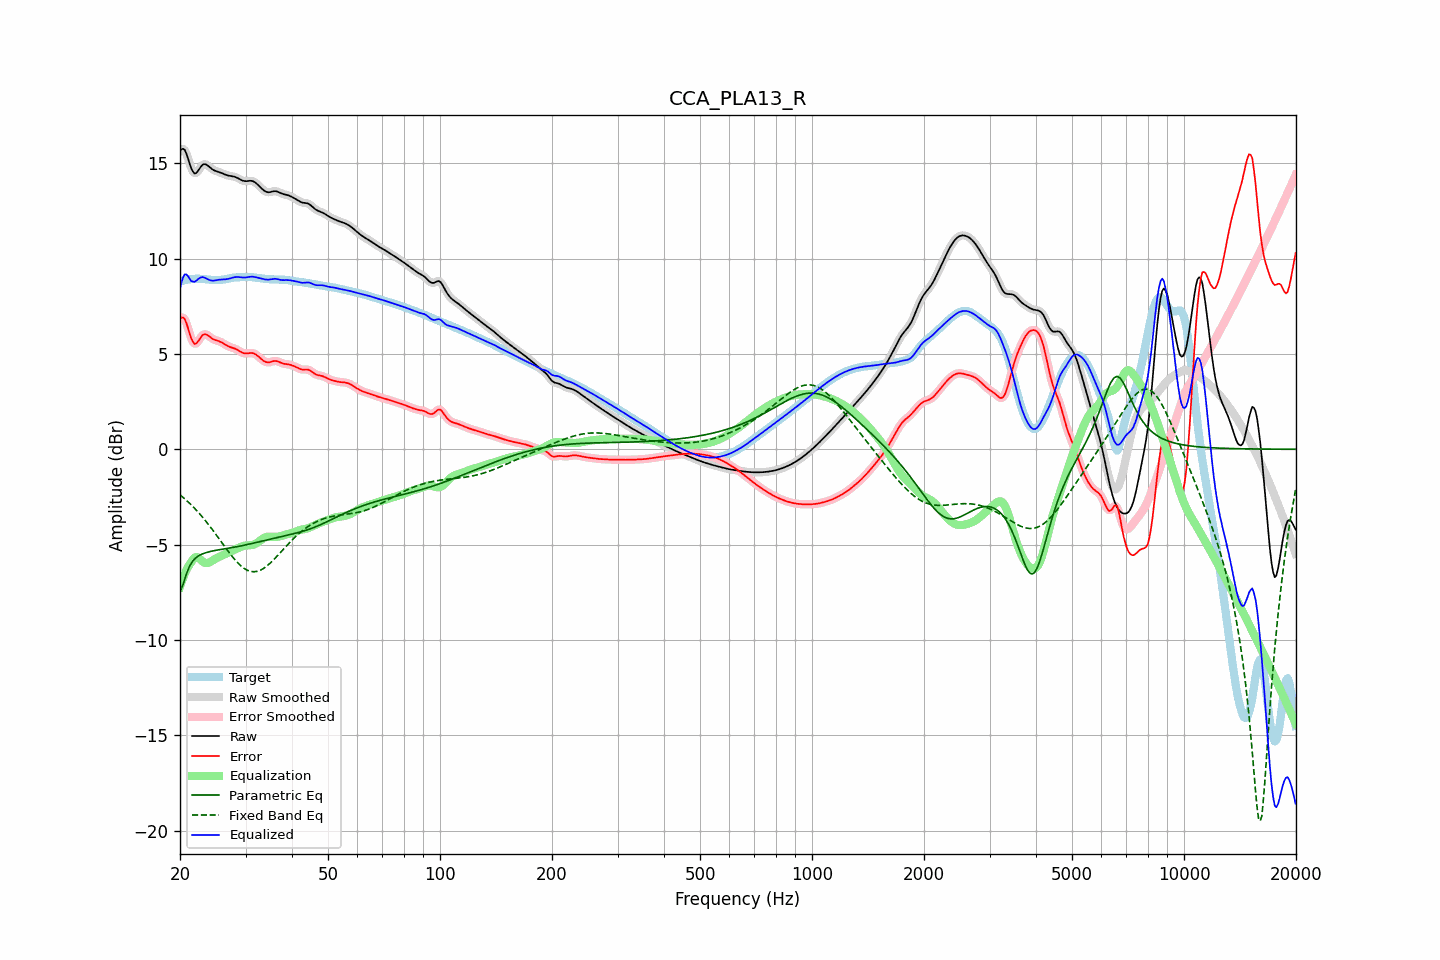

Values plotted in this chart, from the file beside it:
frequency, raw, error, smoothed, error_smoothed, equalization, parametric_eq, fixed_band_eq, equalized_raw, equalized_smoothed, target
20.00, 15.63, 6.84, 15.64, 6.85, -7.22, -7.47, -2.39, 8.42, 8.42, 8.80
20.20, 15.73, 6.91, 15.73, 6.91, -6.96, -7.27, -2.46, 8.77, 8.77, 8.82
20.40, 15.75, 6.90, 15.74, 6.89, -6.73, -7.07, -2.53, 9.03, 9.02, 8.85
20.61, 15.69, 6.82, 15.67, 6.80, -6.52, -6.80, -2.60, 9.17, 9.15, 8.87
20.81, 15.49, 6.61, 15.49, 6.61, -6.33, -6.53, -2.68, 9.16, 9.16, 8.88
21.02, 15.25, 6.35, 15.24, 6.35, -6.17, -6.33, -2.76, 9.08, 9.07, 8.90
21.23, 14.97, 6.06, 14.98, 6.07, -6.03, -6.12, -2.84, 8.94, 8.95, 8.91
21.44, 14.73, 5.81, 14.74, 5.82, -5.92, -5.98, -2.92, 8.81, 8.82, 8.92
21.66, 14.57, 5.64, 14.56, 5.63, -5.77, -5.85, -3.00, 8.79, 8.79, 8.93
21.87, 14.45, 5.52, 14.48, 5.54, -5.68, -5.77, -3.09, 8.77, 8.80, 8.94
22.09, 14.48, 5.54, 14.48, 5.54, -5.65, -5.68, -3.18, 8.83, 8.84, 8.94
22.31, 14.57, 5.63, 14.56, 5.62, -5.67, -5.62, -3.27, 8.90, 8.89, 8.94
22.54, 14.69, 5.75, 14.69, 5.75, -5.73, -5.57, -3.36, 8.96, 8.96, 8.94
22.76, 14.82, 5.88, 14.81, 5.88, -5.81, -5.53, -3.46, 9.01, 9.01, 8.93
22.99, 14.91, 5.98, 14.90, 5.97, -5.88, -5.49, -3.56, 9.03, 9.02, 8.93
23.22, 14.95, 6.03, 14.94, 6.02, -5.94, -5.45, -3.66, 9.01, 9.00, 8.92
23.45, 14.94, 6.03, 14.94, 6.03, -5.97, -5.42, -3.76, 8.97, 8.97, 8.91
23.69, 14.89, 5.99, 14.89, 5.99, -5.97, -5.40, -3.87, 8.92, 8.92, 8.90
23.92, 14.82, 5.93, 14.82, 5.93, -5.94, -5.38, -3.98, 8.88, 8.88, 8.89
24.16, 14.75, 5.86, 14.75, 5.87, -5.90, -5.36, -4.09, 8.85, 8.85, 8.89
24.40, 14.68, 5.80, 14.69, 5.81, -5.84, -5.34, -4.20, 8.84, 8.84, 8.88
24.65, 14.63, 5.76, 14.63, 5.76, -5.79, -5.32, -4.31, 8.84, 8.84, 8.87
24.89, 14.59, 5.72, 14.60, 5.72, -5.74, -5.30, -4.42, 8.85, 8.85, 8.87
25.14, 14.57, 5.70, 14.57, 5.70, -5.70, -5.29, -4.54, 8.87, 8.87, 8.87
25.39, 14.54, 5.67, 14.54, 5.67, -5.66, -5.27, -4.66, 8.89, 8.88, 8.87
25.65, 14.51, 5.64, 14.51, 5.64, -5.62, -5.26, -4.77, 8.89, 8.89, 8.87
25.91, 14.48, 5.60, 14.48, 5.59, -5.58, -5.25, -4.89, 8.90, 8.90, 8.88
26.16, 14.44, 5.55, 14.44, 5.54, -5.54, -5.23, -5.01, 8.90, 8.90, 8.90
26.43, 14.40, 5.49, 14.41, 5.49, -5.50, -5.22, -5.12, 8.91, 8.91, 8.91
26.69, 14.37, 5.44, 14.37, 5.44, -5.46, -5.20, -5.24, 8.92, 8.92, 8.93
26.96, 14.35, 5.40, 14.35, 5.40, -5.42, -5.19, -5.35, 8.93, 8.94, 8.95
27.23, 14.33, 5.36, 14.33, 5.36, -5.38, -5.17, -5.46, 8.96, 8.96, 8.97
27.50, 14.32, 5.34, 14.32, 5.34, -5.34, -5.16, -5.57, 8.98, 8.98, 8.98
27.77, 14.31, 5.31, 14.31, 5.31, -5.30, -5.15, -5.67, 9.00, 9.00, 9.00
28.05, 14.29, 5.28, 14.28, 5.28, -5.26, -5.13, -5.78, 9.02, 9.02, 9.00
28.33, 14.25, 5.24, 14.25, 5.24, -5.22, -5.11, -5.87, 9.03, 9.03, 9.01
28.62, 14.21, 5.20, 14.21, 5.20, -5.18, -5.10, -5.96, 9.03, 9.03, 9.01
28.90, 14.17, 5.15, 14.17, 5.15, -5.14, -5.08, -6.04, 9.02, 9.02, 9.02
29.19, 14.12, 5.10, 14.12, 5.10, -5.11, -5.06, -6.12, 9.01, 9.01, 9.02
29.48, 14.08, 5.05, 14.09, 5.06, -5.08, -5.05, -6.19, 9.00, 9.01, 9.03
29.78, 14.06, 5.03, 14.06, 5.03, -5.06, -5.03, -6.25, 9.00, 9.00, 9.03
30.08, 14.05, 5.02, 14.06, 5.02, -5.05, -5.01, -6.30, 9.01, 9.01, 9.03
30.38, 14.06, 5.02, 14.06, 5.03, -5.04, -4.99, -6.35, 9.02, 9.02, 9.04
30.68, 14.07, 5.04, 14.07, 5.04, -5.04, -4.97, -6.38, 9.04, 9.04, 9.03
30.99, 14.07, 5.05, 14.07, 5.04, -5.03, -4.96, -6.41, 9.05, 9.04, 9.03
31.30, 14.06, 5.04, 14.06, 5.04, -5.01, -4.94, -6.42, 9.05, 9.05, 9.02
31.61, 14.03, 5.02, 14.03, 5.02, -4.99, -4.92, -6.42, 9.04, 9.04, 9.01
31.93, 13.98, 4.98, 13.97, 4.98, -4.95, -4.90, -6.41, 9.02, 9.02, 9.00
32.24, 13.90, 4.92, 13.90, 4.92, -4.90, -4.88, -6.40, 9.00, 9.00, 8.99
32.57, 13.82, 4.85, 13.82, 4.85, -4.84, -4.86, -6.37, 8.98, 8.98, 8.97
32.89, 13.74, 4.77, 13.74, 4.77, -4.78, -4.84, -6.34, 8.96, 8.96, 8.96
33.22, 13.66, 4.70, 13.65, 4.70, -4.71, -4.82, -6.30, 8.94, 8.94, 8.95
33.55, 13.58, 4.64, 13.58, 4.64, -4.66, -4.80, -6.25, 8.92, 8.92, 8.94
33.89, 13.52, 4.59, 13.52, 4.59, -4.62, -4.78, -6.19, 8.90, 8.91, 8.93
34.23, 13.49, 4.56, 13.49, 4.56, -4.59, -4.76, -6.12, 8.89, 8.89, 8.92
34.57, 13.47, 4.55, 13.47, 4.56, -4.58, -4.74, -6.05, 8.89, 8.89, 8.92
34.92, 13.48, 4.57, 13.48, 4.57, -4.58, -4.72, -5.98, 8.90, 8.90, 8.91
35.27, 13.50, 4.59, 13.50, 4.59, -4.59, -4.70, -5.90, 8.91, 8.91, 8.91
35.62, 13.52, 4.62, 13.52, 4.62, -4.59, -4.68, -5.81, 8.93, 8.93, 8.91
35.97, 13.53, 4.63, 13.53, 4.63, -4.59, -4.66, -5.73, 8.94, 8.93, 8.90
... 635 more rows
